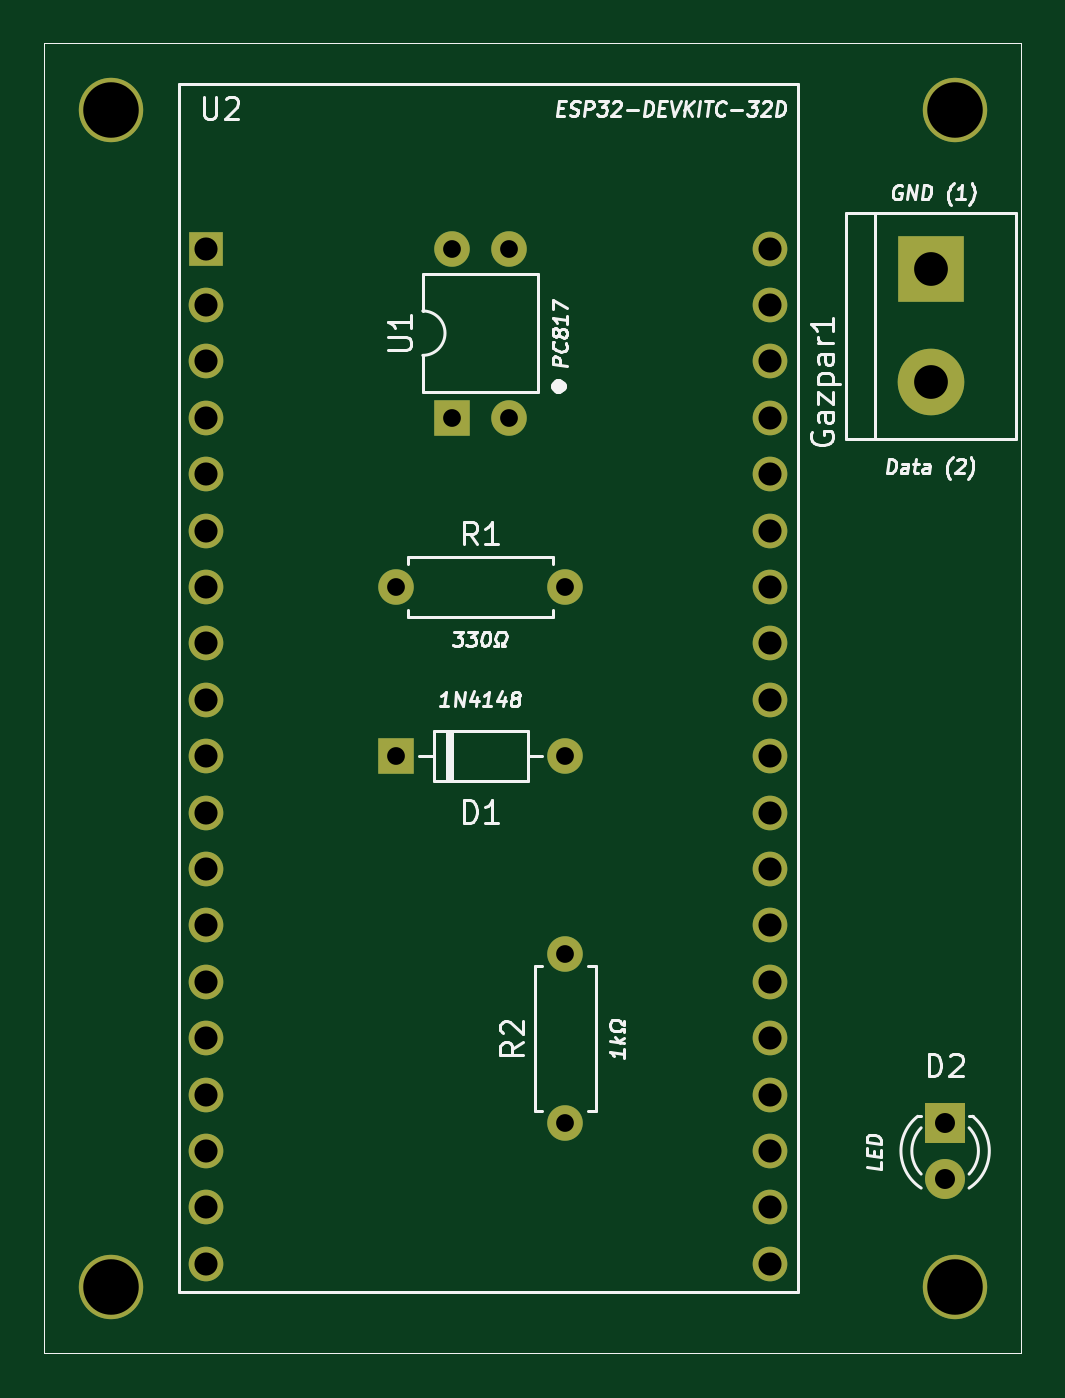
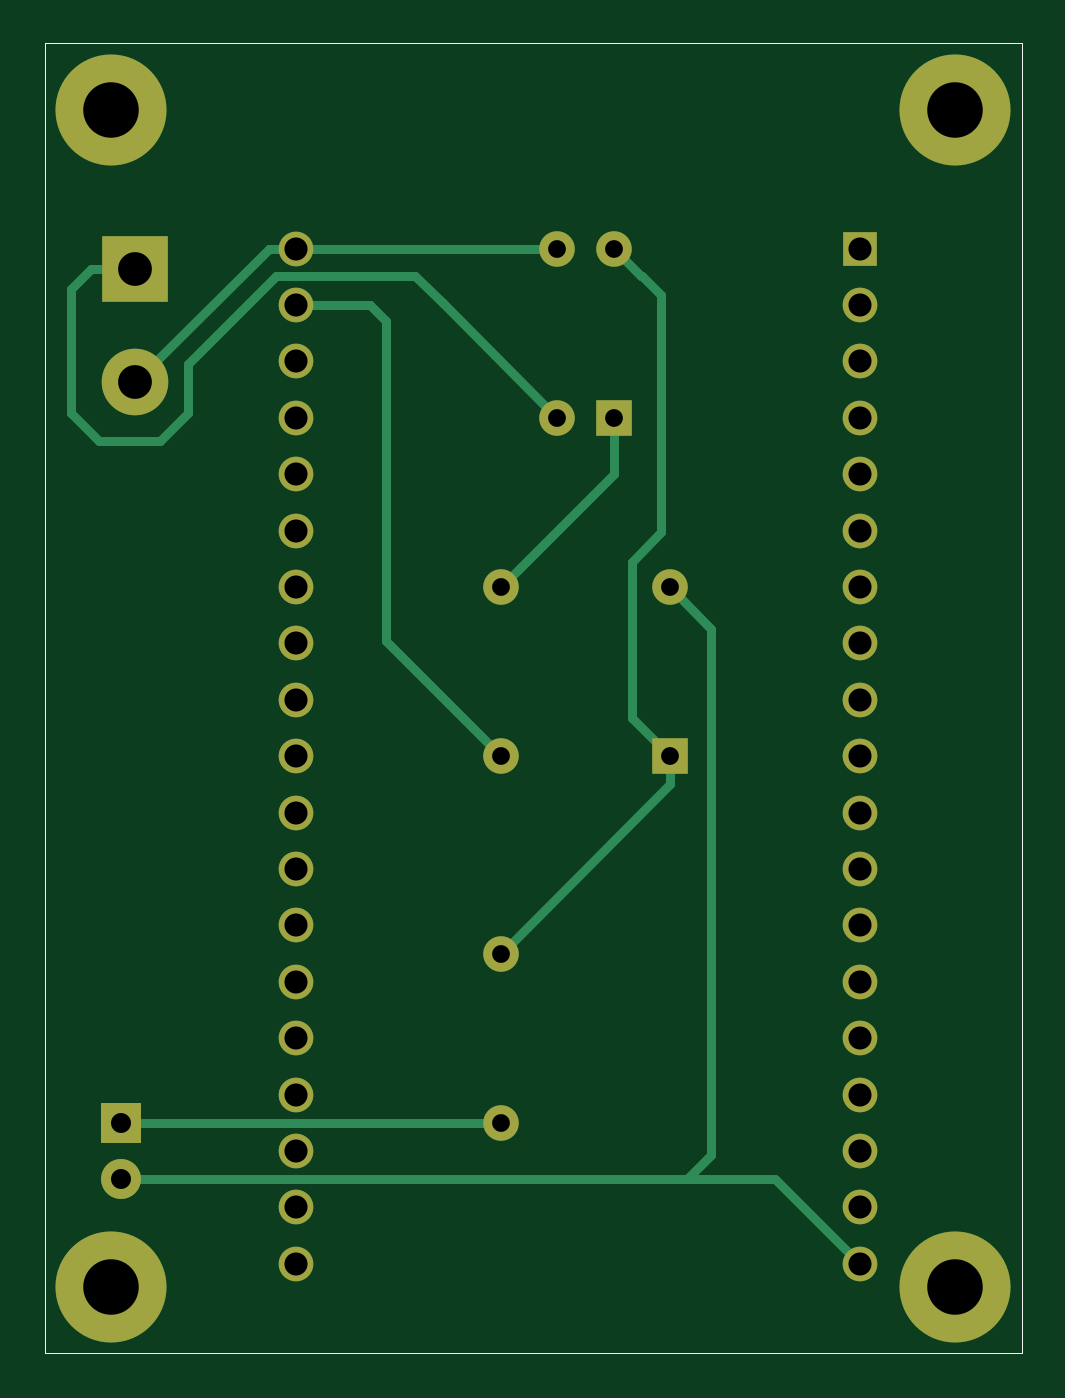
Circuit board: 10 layer files. Board 44.0 x 59.0 mm.
- bottom_copper: Gazpar__20230214_211046-B_Cu.gbr (4643 bytes)
- bottom_mask: Gazpar__20230214_211046-B_Mask.gbr (2465 bytes)
- paste: Gazpar__20230214_211046-B_Paste.gbr (726 bytes)
- bottom_silk: Gazpar__20230214_211046-B_SilkS.gbr (2468 bytes)
- outline: Gazpar__20230214_211046-Edge_Cuts.gbr (699 bytes)
- top_copper: Gazpar__20230214_211046-F_Cu.gbr (2708 bytes)
- top_mask: Gazpar__20230214_211046-F_Mask.gbr (2329 bytes)
- paste: Gazpar__20230214_211046-F_Paste.gbr (726 bytes)
- top_silk: Gazpar__20230214_211046-F_SilkS.gbr (22270 bytes)
- drill: Gazpar__20230214_211046-None.drl (1400 bytes)

=== bottom_copper: Gazpar__20230214_211046-B_Cu.gbr ===
%TF.GenerationSoftware,KiCad,Pcbnew,6.0.10+dfsg-1~bpo11+1*%
%TF.CreationDate,2023-02-14T21:12:36+00:00*%
%TF.ProjectId,Gazpar,47617a70-6172-42e6-9b69-6361645f7063,rev?*%
%TF.SameCoordinates,Original*%
%TF.FileFunction,Copper,L2,Bot*%
%TF.FilePolarity,Positive*%
%FSLAX45Y45*%
G04 Gerber Fmt 4.5, Leading zero omitted, Abs format (unit mm)*
G04 Created by KiCad (PCBNEW 6.0.10+dfsg-1~bpo11+1) date 2023-02-14 21:12:36*
%MOMM*%
%LPD*%
G01*
G04 APERTURE LIST*
%TA.AperFunction,Profile*%
%ADD10C,0.050000*%
%TD*%
%TA.AperFunction,ComponentPad*%
%ADD11R,1.800000X1.800000*%
%TD*%
%TA.AperFunction,ComponentPad*%
%ADD12C,1.800000*%
%TD*%
%TA.AperFunction,ComponentPad*%
%ADD13R,1.600000X1.600000*%
%TD*%
%TA.AperFunction,ComponentPad*%
%ADD14O,1.600000X1.600000*%
%TD*%
%TA.AperFunction,ComponentPad*%
%ADD15R,1.560000X1.560000*%
%TD*%
%TA.AperFunction,ComponentPad*%
%ADD16C,1.560000*%
%TD*%
%TA.AperFunction,ComponentPad*%
%ADD17C,1.600000*%
%TD*%
%TA.AperFunction,ComponentPad*%
%ADD18R,3.000000X3.000000*%
%TD*%
%TA.AperFunction,ComponentPad*%
%ADD19C,3.000000*%
%TD*%
%TA.AperFunction,ComponentPad*%
%ADD20C,2.900000*%
%TD*%
%TA.AperFunction,ConnectorPad*%
%ADD21C,5.000000*%
%TD*%
%TA.AperFunction,Conductor*%
%ADD22C,0.400000*%
%TD*%
G04 APERTURE END LIST*
D10*
X15000000Y-4100000D02*
X15000000Y-10000000D01*
X15000000Y-4100000D02*
X19400000Y-4100000D01*
X19400000Y-4100000D02*
X19400000Y-10000000D01*
X15000000Y-10000000D02*
X19400000Y-10000000D01*
D11*
X19057000Y-8961000D03*
D12*
X19057000Y-9215000D03*
D13*
X16584250Y-7310000D03*
D14*
X17346250Y-7310000D03*
D15*
X15730000Y-5024000D03*
D16*
X15730000Y-5278000D03*
X15730000Y-5532000D03*
X15730000Y-5786000D03*
X15730000Y-6040000D03*
X15730000Y-6294000D03*
X15730000Y-6548000D03*
X15730000Y-6802000D03*
X15730000Y-7056000D03*
X15730000Y-7310000D03*
X15730000Y-7564000D03*
X15730000Y-7818000D03*
X15730000Y-8072000D03*
X15730000Y-8326000D03*
X15730000Y-8580000D03*
X15730000Y-8834000D03*
X15730000Y-9088000D03*
X15730000Y-9342000D03*
X15730000Y-9596000D03*
X18270000Y-5024000D03*
X18270000Y-5278000D03*
X18270000Y-5532000D03*
X18270000Y-5786000D03*
X18270000Y-6040000D03*
X18270000Y-6294000D03*
X18270000Y-6548000D03*
X18270000Y-6802000D03*
X18270000Y-7056000D03*
X18270000Y-7310000D03*
X18270000Y-7564000D03*
X18270000Y-7818000D03*
X18270000Y-8072000D03*
X18270000Y-8326000D03*
X18270000Y-8580000D03*
X18270000Y-8834000D03*
X18270000Y-9088000D03*
X18270000Y-9342000D03*
X18270000Y-9596000D03*
D17*
X16584250Y-6548000D03*
D14*
X17346250Y-6548000D03*
D13*
X16837750Y-5786000D03*
D14*
X17091750Y-5786000D03*
X17091750Y-5024000D03*
X16837750Y-5024000D03*
D18*
X18993500Y-5118000D03*
D19*
X18993500Y-5626000D03*
D17*
X17346250Y-8961000D03*
D14*
X17346250Y-8199000D03*
D20*
X19100000Y-9700000D03*
D21*
X19100000Y-9700000D03*
X19100000Y-4400000D03*
D20*
X19100000Y-4400000D03*
X15300000Y-4400000D03*
D21*
X15300000Y-4400000D03*
D20*
X15300000Y-9700000D03*
D21*
X15300000Y-9700000D03*
D22*
X16837750Y-5786000D02*
X16837750Y-6039500D01*
X16837750Y-6039500D02*
X17346250Y-6548000D01*
X19057000Y-8961000D02*
X17346250Y-8961000D01*
X16756000Y-6434000D02*
X16623000Y-6301000D01*
X16712750Y-5149000D02*
X16837750Y-5024000D01*
X16584250Y-7310000D02*
X16756000Y-7138250D01*
X16623000Y-6301000D02*
X16623000Y-5235000D01*
X16584250Y-7310000D02*
X16584250Y-7437000D01*
X16756000Y-7138250D02*
X16756000Y-6434000D01*
X16709000Y-5149000D02*
X16712750Y-5149000D01*
X16584250Y-7437000D02*
X17346250Y-8199000D01*
X16623000Y-5235000D02*
X16709000Y-5149000D01*
X18755000Y-5542500D02*
X18755000Y-5765000D01*
X19193000Y-5118000D02*
X18993500Y-5118000D01*
X17730500Y-5147000D02*
X18359500Y-5147000D01*
X18755000Y-5765000D02*
X18880000Y-5890000D01*
X17608250Y-5269500D02*
X17608250Y-5269250D01*
X17608250Y-5269250D02*
X17730500Y-5147000D01*
X18359500Y-5147000D02*
X18755000Y-5542500D01*
X19155000Y-5890000D02*
X19280000Y-5765000D01*
X17091750Y-5786000D02*
X17608250Y-5269500D01*
X18880000Y-5890000D02*
X19155000Y-5890000D01*
X19280000Y-5205000D02*
X19193000Y-5118000D01*
X19280000Y-5765000D02*
X19280000Y-5205000D01*
X17346250Y-7310000D02*
X17864000Y-6792250D01*
X17864000Y-5351000D02*
X17937000Y-5278000D01*
X17937000Y-5278000D02*
X18270000Y-5278000D01*
X17864000Y-6792250D02*
X17864000Y-5351000D01*
X16507000Y-9215000D02*
X16111000Y-9215000D01*
X16397000Y-6735250D02*
X16397000Y-9105000D01*
X16584250Y-6548000D02*
X16397000Y-6735250D01*
X16397000Y-9105000D02*
X16507000Y-9215000D01*
X16111000Y-9215000D02*
X15730000Y-9596000D01*
X16507000Y-9215000D02*
X19057000Y-9215000D01*
X18391500Y-5024000D02*
X18993500Y-5626000D01*
X17091750Y-5024000D02*
X18270000Y-5024000D01*
X18270000Y-5024000D02*
X18391500Y-5024000D01*
M02*

=== bottom_mask: Gazpar__20230214_211046-B_Mask.gbr ===
%TF.GenerationSoftware,KiCad,Pcbnew,6.0.10+dfsg-1~bpo11+1*%
%TF.CreationDate,2023-02-14T21:12:36+00:00*%
%TF.ProjectId,Gazpar,47617a70-6172-42e6-9b69-6361645f7063,rev?*%
%TF.SameCoordinates,Original*%
%TF.FileFunction,Soldermask,Bot*%
%TF.FilePolarity,Negative*%
%FSLAX45Y45*%
G04 Gerber Fmt 4.5, Leading zero omitted, Abs format (unit mm)*
G04 Created by KiCad (PCBNEW 6.0.10+dfsg-1~bpo11+1) date 2023-02-14 21:12:36*
%MOMM*%
%LPD*%
G01*
G04 APERTURE LIST*
%TA.AperFunction,Profile*%
%ADD10C,0.050000*%
%TD*%
%ADD11R,1.800000X1.800000*%
%ADD12C,1.800000*%
%ADD13R,1.600000X1.600000*%
%ADD14O,1.600000X1.600000*%
%ADD15R,1.560000X1.560000*%
%ADD16C,1.560000*%
%ADD17C,1.600000*%
%ADD18R,3.000000X3.000000*%
%ADD19C,3.000000*%
%ADD20C,2.900000*%
%ADD21C,5.000000*%
G04 APERTURE END LIST*
D10*
X15000000Y-4100000D02*
X15000000Y-10000000D01*
X15000000Y-4100000D02*
X19400000Y-4100000D01*
X19400000Y-4100000D02*
X19400000Y-10000000D01*
X15000000Y-10000000D02*
X19400000Y-10000000D01*
D11*
X19057000Y-8961000D03*
D12*
X19057000Y-9215000D03*
D13*
X16584250Y-7310000D03*
D14*
X17346250Y-7310000D03*
D15*
X15730000Y-5024000D03*
D16*
X15730000Y-5278000D03*
X15730000Y-5532000D03*
X15730000Y-5786000D03*
X15730000Y-6040000D03*
X15730000Y-6294000D03*
X15730000Y-6548000D03*
X15730000Y-6802000D03*
X15730000Y-7056000D03*
X15730000Y-7310000D03*
X15730000Y-7564000D03*
X15730000Y-7818000D03*
X15730000Y-8072000D03*
X15730000Y-8326000D03*
X15730000Y-8580000D03*
X15730000Y-8834000D03*
X15730000Y-9088000D03*
X15730000Y-9342000D03*
X15730000Y-9596000D03*
X18270000Y-5024000D03*
X18270000Y-5278000D03*
X18270000Y-5532000D03*
X18270000Y-5786000D03*
X18270000Y-6040000D03*
X18270000Y-6294000D03*
X18270000Y-6548000D03*
X18270000Y-6802000D03*
X18270000Y-7056000D03*
X18270000Y-7310000D03*
X18270000Y-7564000D03*
X18270000Y-7818000D03*
X18270000Y-8072000D03*
X18270000Y-8326000D03*
X18270000Y-8580000D03*
X18270000Y-8834000D03*
X18270000Y-9088000D03*
X18270000Y-9342000D03*
X18270000Y-9596000D03*
D17*
X16584250Y-6548000D03*
D14*
X17346250Y-6548000D03*
D13*
X16837750Y-5786000D03*
D14*
X17091750Y-5786000D03*
X17091750Y-5024000D03*
X16837750Y-5024000D03*
D18*
X18993500Y-5118000D03*
D19*
X18993500Y-5626000D03*
D17*
X17346250Y-8961000D03*
D14*
X17346250Y-8199000D03*
D20*
X19100000Y-9700000D03*
D21*
X19100000Y-9700000D03*
X19100000Y-4400000D03*
D20*
X19100000Y-4400000D03*
X15300000Y-4400000D03*
D21*
X15300000Y-4400000D03*
D20*
X15300000Y-9700000D03*
D21*
X15300000Y-9700000D03*
M02*

=== paste: Gazpar__20230214_211046-B_Paste.gbr ===
%TF.GenerationSoftware,KiCad,Pcbnew,6.0.10+dfsg-1~bpo11+1*%
%TF.CreationDate,2023-02-14T21:12:36+00:00*%
%TF.ProjectId,Gazpar,47617a70-6172-42e6-9b69-6361645f7063,rev?*%
%TF.SameCoordinates,Original*%
%TF.FileFunction,Paste,Bot*%
%TF.FilePolarity,Positive*%
%FSLAX45Y45*%
G04 Gerber Fmt 4.5, Leading zero omitted, Abs format (unit mm)*
G04 Created by KiCad (PCBNEW 6.0.10+dfsg-1~bpo11+1) date 2023-02-14 21:12:36*
%MOMM*%
%LPD*%
G01*
G04 APERTURE LIST*
%TA.AperFunction,Profile*%
%ADD10C,0.050000*%
%TD*%
G04 APERTURE END LIST*
D10*
X15000000Y-4100000D02*
X15000000Y-10000000D01*
X15000000Y-4100000D02*
X19400000Y-4100000D01*
X19400000Y-4100000D02*
X19400000Y-10000000D01*
X15000000Y-10000000D02*
X19400000Y-10000000D01*
M02*

=== bottom_silk: Gazpar__20230214_211046-B_SilkS.gbr ===
%TF.GenerationSoftware,KiCad,Pcbnew,6.0.10+dfsg-1~bpo11+1*%
%TF.CreationDate,2023-02-14T21:12:36+00:00*%
%TF.ProjectId,Gazpar,47617a70-6172-42e6-9b69-6361645f7063,rev?*%
%TF.SameCoordinates,Original*%
%TF.FileFunction,Legend,Bot*%
%TF.FilePolarity,Positive*%
%FSLAX45Y45*%
G04 Gerber Fmt 4.5, Leading zero omitted, Abs format (unit mm)*
G04 Created by KiCad (PCBNEW 6.0.10+dfsg-1~bpo11+1) date 2023-02-14 21:12:36*
%MOMM*%
%LPD*%
G01*
G04 APERTURE LIST*
%TA.AperFunction,Profile*%
%ADD10C,0.050000*%
%TD*%
%ADD11R,1.800000X1.800000*%
%ADD12C,1.800000*%
%ADD13R,1.600000X1.600000*%
%ADD14O,1.600000X1.600000*%
%ADD15R,1.560000X1.560000*%
%ADD16C,1.560000*%
%ADD17C,1.600000*%
%ADD18R,3.000000X3.000000*%
%ADD19C,3.000000*%
%ADD20C,2.900000*%
%ADD21C,5.000000*%
G04 APERTURE END LIST*
D10*
X15000000Y-4100000D02*
X15000000Y-10000000D01*
X15000000Y-4100000D02*
X19400000Y-4100000D01*
X19400000Y-4100000D02*
X19400000Y-10000000D01*
X15000000Y-10000000D02*
X19400000Y-10000000D01*
%LPC*%
D11*
X19057000Y-8961000D03*
D12*
X19057000Y-9215000D03*
D13*
X16584250Y-7310000D03*
D14*
X17346250Y-7310000D03*
D15*
X15730000Y-5024000D03*
D16*
X15730000Y-5278000D03*
X15730000Y-5532000D03*
X15730000Y-5786000D03*
X15730000Y-6040000D03*
X15730000Y-6294000D03*
X15730000Y-6548000D03*
X15730000Y-6802000D03*
X15730000Y-7056000D03*
X15730000Y-7310000D03*
X15730000Y-7564000D03*
X15730000Y-7818000D03*
X15730000Y-8072000D03*
X15730000Y-8326000D03*
X15730000Y-8580000D03*
X15730000Y-8834000D03*
X15730000Y-9088000D03*
X15730000Y-9342000D03*
X15730000Y-9596000D03*
X18270000Y-5024000D03*
X18270000Y-5278000D03*
X18270000Y-5532000D03*
X18270000Y-5786000D03*
X18270000Y-6040000D03*
X18270000Y-6294000D03*
X18270000Y-6548000D03*
X18270000Y-6802000D03*
X18270000Y-7056000D03*
X18270000Y-7310000D03*
X18270000Y-7564000D03*
X18270000Y-7818000D03*
X18270000Y-8072000D03*
X18270000Y-8326000D03*
X18270000Y-8580000D03*
X18270000Y-8834000D03*
X18270000Y-9088000D03*
X18270000Y-9342000D03*
X18270000Y-9596000D03*
D17*
X16584250Y-6548000D03*
D14*
X17346250Y-6548000D03*
D13*
X16837750Y-5786000D03*
D14*
X17091750Y-5786000D03*
X17091750Y-5024000D03*
X16837750Y-5024000D03*
D18*
X18993500Y-5118000D03*
D19*
X18993500Y-5626000D03*
D17*
X17346250Y-8961000D03*
D14*
X17346250Y-8199000D03*
D20*
X19100000Y-9700000D03*
D21*
X19100000Y-9700000D03*
X19100000Y-4400000D03*
D20*
X19100000Y-4400000D03*
X15300000Y-4400000D03*
D21*
X15300000Y-4400000D03*
D20*
X15300000Y-9700000D03*
D21*
X15300000Y-9700000D03*
M02*

=== outline: Gazpar__20230214_211046-Edge_Cuts.gbr ===
%TF.GenerationSoftware,KiCad,Pcbnew,6.0.10+dfsg-1~bpo11+1*%
%TF.CreationDate,2023-02-14T21:12:36+00:00*%
%TF.ProjectId,Gazpar,47617a70-6172-42e6-9b69-6361645f7063,rev?*%
%TF.SameCoordinates,Original*%
%TF.FileFunction,Profile,NP*%
%FSLAX45Y45*%
G04 Gerber Fmt 4.5, Leading zero omitted, Abs format (unit mm)*
G04 Created by KiCad (PCBNEW 6.0.10+dfsg-1~bpo11+1) date 2023-02-14 21:12:36*
%MOMM*%
%LPD*%
G01*
G04 APERTURE LIST*
%TA.AperFunction,Profile*%
%ADD10C,0.050000*%
%TD*%
G04 APERTURE END LIST*
D10*
X15000000Y-4100000D02*
X15000000Y-10000000D01*
X15000000Y-4100000D02*
X19400000Y-4100000D01*
X19400000Y-4100000D02*
X19400000Y-10000000D01*
X15000000Y-10000000D02*
X19400000Y-10000000D01*
M02*

=== top_copper: Gazpar__20230214_211046-F_Cu.gbr ===
%TF.GenerationSoftware,KiCad,Pcbnew,6.0.10+dfsg-1~bpo11+1*%
%TF.CreationDate,2023-02-14T21:12:36+00:00*%
%TF.ProjectId,Gazpar,47617a70-6172-42e6-9b69-6361645f7063,rev?*%
%TF.SameCoordinates,Original*%
%TF.FileFunction,Copper,L1,Top*%
%TF.FilePolarity,Positive*%
%FSLAX45Y45*%
G04 Gerber Fmt 4.5, Leading zero omitted, Abs format (unit mm)*
G04 Created by KiCad (PCBNEW 6.0.10+dfsg-1~bpo11+1) date 2023-02-14 21:12:36*
%MOMM*%
%LPD*%
G01*
G04 APERTURE LIST*
%TA.AperFunction,Profile*%
%ADD10C,0.050000*%
%TD*%
%TA.AperFunction,ComponentPad*%
%ADD11R,1.800000X1.800000*%
%TD*%
%TA.AperFunction,ComponentPad*%
%ADD12C,1.800000*%
%TD*%
%TA.AperFunction,ComponentPad*%
%ADD13R,1.600000X1.600000*%
%TD*%
%TA.AperFunction,ComponentPad*%
%ADD14O,1.600000X1.600000*%
%TD*%
%TA.AperFunction,ComponentPad*%
%ADD15R,1.560000X1.560000*%
%TD*%
%TA.AperFunction,ComponentPad*%
%ADD16C,1.560000*%
%TD*%
%TA.AperFunction,ComponentPad*%
%ADD17C,1.600000*%
%TD*%
%TA.AperFunction,ComponentPad*%
%ADD18R,3.000000X3.000000*%
%TD*%
%TA.AperFunction,ComponentPad*%
%ADD19C,3.000000*%
%TD*%
%TA.AperFunction,ComponentPad*%
%ADD20C,2.900000*%
%TD*%
G04 APERTURE END LIST*
D10*
X15000000Y-4100000D02*
X15000000Y-10000000D01*
X15000000Y-4100000D02*
X19400000Y-4100000D01*
X19400000Y-4100000D02*
X19400000Y-10000000D01*
X15000000Y-10000000D02*
X19400000Y-10000000D01*
D11*
X19057000Y-8961000D03*
D12*
X19057000Y-9215000D03*
D13*
X16584250Y-7310000D03*
D14*
X17346250Y-7310000D03*
D15*
X15730000Y-5024000D03*
D16*
X15730000Y-5278000D03*
X15730000Y-5532000D03*
X15730000Y-5786000D03*
X15730000Y-6040000D03*
X15730000Y-6294000D03*
X15730000Y-6548000D03*
X15730000Y-6802000D03*
X15730000Y-7056000D03*
X15730000Y-7310000D03*
X15730000Y-7564000D03*
X15730000Y-7818000D03*
X15730000Y-8072000D03*
X15730000Y-8326000D03*
X15730000Y-8580000D03*
X15730000Y-8834000D03*
X15730000Y-9088000D03*
X15730000Y-9342000D03*
X15730000Y-9596000D03*
X18270000Y-5024000D03*
X18270000Y-5278000D03*
X18270000Y-5532000D03*
X18270000Y-5786000D03*
X18270000Y-6040000D03*
X18270000Y-6294000D03*
X18270000Y-6548000D03*
X18270000Y-6802000D03*
X18270000Y-7056000D03*
X18270000Y-7310000D03*
X18270000Y-7564000D03*
X18270000Y-7818000D03*
X18270000Y-8072000D03*
X18270000Y-8326000D03*
X18270000Y-8580000D03*
X18270000Y-8834000D03*
X18270000Y-9088000D03*
X18270000Y-9342000D03*
X18270000Y-9596000D03*
D17*
X16584250Y-6548000D03*
D14*
X17346250Y-6548000D03*
D13*
X16837750Y-5786000D03*
D14*
X17091750Y-5786000D03*
X17091750Y-5024000D03*
X16837750Y-5024000D03*
D18*
X18993500Y-5118000D03*
D19*
X18993500Y-5626000D03*
D17*
X17346250Y-8961000D03*
D14*
X17346250Y-8199000D03*
D20*
X19100000Y-9700000D03*
X19100000Y-4400000D03*
X15300000Y-4400000D03*
X15300000Y-9700000D03*
M02*

=== top_mask: Gazpar__20230214_211046-F_Mask.gbr ===
%TF.GenerationSoftware,KiCad,Pcbnew,6.0.10+dfsg-1~bpo11+1*%
%TF.CreationDate,2023-02-14T21:12:36+00:00*%
%TF.ProjectId,Gazpar,47617a70-6172-42e6-9b69-6361645f7063,rev?*%
%TF.SameCoordinates,Original*%
%TF.FileFunction,Soldermask,Top*%
%TF.FilePolarity,Negative*%
%FSLAX45Y45*%
G04 Gerber Fmt 4.5, Leading zero omitted, Abs format (unit mm)*
G04 Created by KiCad (PCBNEW 6.0.10+dfsg-1~bpo11+1) date 2023-02-14 21:12:36*
%MOMM*%
%LPD*%
G01*
G04 APERTURE LIST*
%TA.AperFunction,Profile*%
%ADD10C,0.050000*%
%TD*%
%ADD11R,1.800000X1.800000*%
%ADD12C,1.800000*%
%ADD13R,1.600000X1.600000*%
%ADD14O,1.600000X1.600000*%
%ADD15R,1.560000X1.560000*%
%ADD16C,1.560000*%
%ADD17C,1.600000*%
%ADD18R,3.000000X3.000000*%
%ADD19C,3.000000*%
%ADD20C,2.900000*%
G04 APERTURE END LIST*
D10*
X15000000Y-4100000D02*
X15000000Y-10000000D01*
X15000000Y-4100000D02*
X19400000Y-4100000D01*
X19400000Y-4100000D02*
X19400000Y-10000000D01*
X15000000Y-10000000D02*
X19400000Y-10000000D01*
D11*
X19057000Y-8961000D03*
D12*
X19057000Y-9215000D03*
D13*
X16584250Y-7310000D03*
D14*
X17346250Y-7310000D03*
D15*
X15730000Y-5024000D03*
D16*
X15730000Y-5278000D03*
X15730000Y-5532000D03*
X15730000Y-5786000D03*
X15730000Y-6040000D03*
X15730000Y-6294000D03*
X15730000Y-6548000D03*
X15730000Y-6802000D03*
X15730000Y-7056000D03*
X15730000Y-7310000D03*
X15730000Y-7564000D03*
X15730000Y-7818000D03*
X15730000Y-8072000D03*
X15730000Y-8326000D03*
X15730000Y-8580000D03*
X15730000Y-8834000D03*
X15730000Y-9088000D03*
X15730000Y-9342000D03*
X15730000Y-9596000D03*
X18270000Y-5024000D03*
X18270000Y-5278000D03*
X18270000Y-5532000D03*
X18270000Y-5786000D03*
X18270000Y-6040000D03*
X18270000Y-6294000D03*
X18270000Y-6548000D03*
X18270000Y-6802000D03*
X18270000Y-7056000D03*
X18270000Y-7310000D03*
X18270000Y-7564000D03*
X18270000Y-7818000D03*
X18270000Y-8072000D03*
X18270000Y-8326000D03*
X18270000Y-8580000D03*
X18270000Y-8834000D03*
X18270000Y-9088000D03*
X18270000Y-9342000D03*
X18270000Y-9596000D03*
D17*
X16584250Y-6548000D03*
D14*
X17346250Y-6548000D03*
D13*
X16837750Y-5786000D03*
D14*
X17091750Y-5786000D03*
X17091750Y-5024000D03*
X16837750Y-5024000D03*
D18*
X18993500Y-5118000D03*
D19*
X18993500Y-5626000D03*
D17*
X17346250Y-8961000D03*
D14*
X17346250Y-8199000D03*
D20*
X19100000Y-9700000D03*
X19100000Y-4400000D03*
X15300000Y-4400000D03*
X15300000Y-9700000D03*
M02*

=== paste: Gazpar__20230214_211046-F_Paste.gbr ===
%TF.GenerationSoftware,KiCad,Pcbnew,6.0.10+dfsg-1~bpo11+1*%
%TF.CreationDate,2023-02-14T21:12:36+00:00*%
%TF.ProjectId,Gazpar,47617a70-6172-42e6-9b69-6361645f7063,rev?*%
%TF.SameCoordinates,Original*%
%TF.FileFunction,Paste,Top*%
%TF.FilePolarity,Positive*%
%FSLAX45Y45*%
G04 Gerber Fmt 4.5, Leading zero omitted, Abs format (unit mm)*
G04 Created by KiCad (PCBNEW 6.0.10+dfsg-1~bpo11+1) date 2023-02-14 21:12:36*
%MOMM*%
%LPD*%
G01*
G04 APERTURE LIST*
%TA.AperFunction,Profile*%
%ADD10C,0.050000*%
%TD*%
G04 APERTURE END LIST*
D10*
X15000000Y-4100000D02*
X15000000Y-10000000D01*
X15000000Y-4100000D02*
X19400000Y-4100000D01*
X19400000Y-4100000D02*
X19400000Y-10000000D01*
X15000000Y-10000000D02*
X19400000Y-10000000D01*
M02*

=== top_silk: Gazpar__20230214_211046-F_SilkS.gbr (22270 bytes, source omitted) ===
=== drill: Gazpar__20230214_211046-None.drl ===
M48
; DRILL file {KiCad 6.0.10+dfsg-1~bpo11+1} date Tue Feb 14 21:12:36 2023
; FORMAT={-:-/ absolute / metric / decimal}
; #@! TF.CreationDate,2023-02-14T21:12:36+00:00
; #@! TF.GenerationSoftware,Kicad,Pcbnew,6.0.10+dfsg-1~bpo11+1
; #@! TF.FileFunction,MixedPlating,1,2
FMAT,2
METRIC
; #@! TA.AperFunction,Plated,PTH,ComponentDrill
T1C0.800
; #@! TA.AperFunction,Plated,PTH,ComponentDrill
T2C0.900
; #@! TA.AperFunction,Plated,PTH,ComponentDrill
T3C1.040
; #@! TA.AperFunction,Plated,PTH,ComponentDrill
T4C1.520
; #@! TA.AperFunction,Plated,PTH,ComponentDrill
T5C2.500
%
G90
G05
T1
X165.843Y-65.48
X165.843Y-73.1
X168.377Y-50.24
X168.377Y-57.86
X170.917Y-50.24
X170.917Y-57.86
X173.463Y-65.48
X173.463Y-73.1
X173.463Y-81.99
X173.463Y-89.61
T2
X190.57Y-89.61
X190.57Y-92.15
T3
X157.3Y-50.24
X157.3Y-52.78
X157.3Y-55.32
X157.3Y-57.86
X157.3Y-60.4
X157.3Y-62.94
X157.3Y-65.48
X157.3Y-68.02
X157.3Y-70.56
X157.3Y-73.1
X157.3Y-75.64
X157.3Y-78.18
X157.3Y-80.72
X157.3Y-83.26
X157.3Y-85.8
X157.3Y-88.34
X157.3Y-90.88
X157.3Y-93.42
X157.3Y-95.96
X182.7Y-50.24
X182.7Y-52.78
X182.7Y-55.32
X182.7Y-57.86
X182.7Y-60.4
X182.7Y-62.94
X182.7Y-65.48
X182.7Y-68.02
X182.7Y-70.56
X182.7Y-73.1
X182.7Y-75.64
X182.7Y-78.18
X182.7Y-80.72
X182.7Y-83.26
X182.7Y-85.8
X182.7Y-88.34
X182.7Y-90.88
X182.7Y-93.42
X182.7Y-95.96
T4
X189.935Y-51.18
X189.935Y-56.26
T5
X153.0Y-44.0
X153.0Y-97.0
X191.0Y-44.0
X191.0Y-97.0
T0
M30

